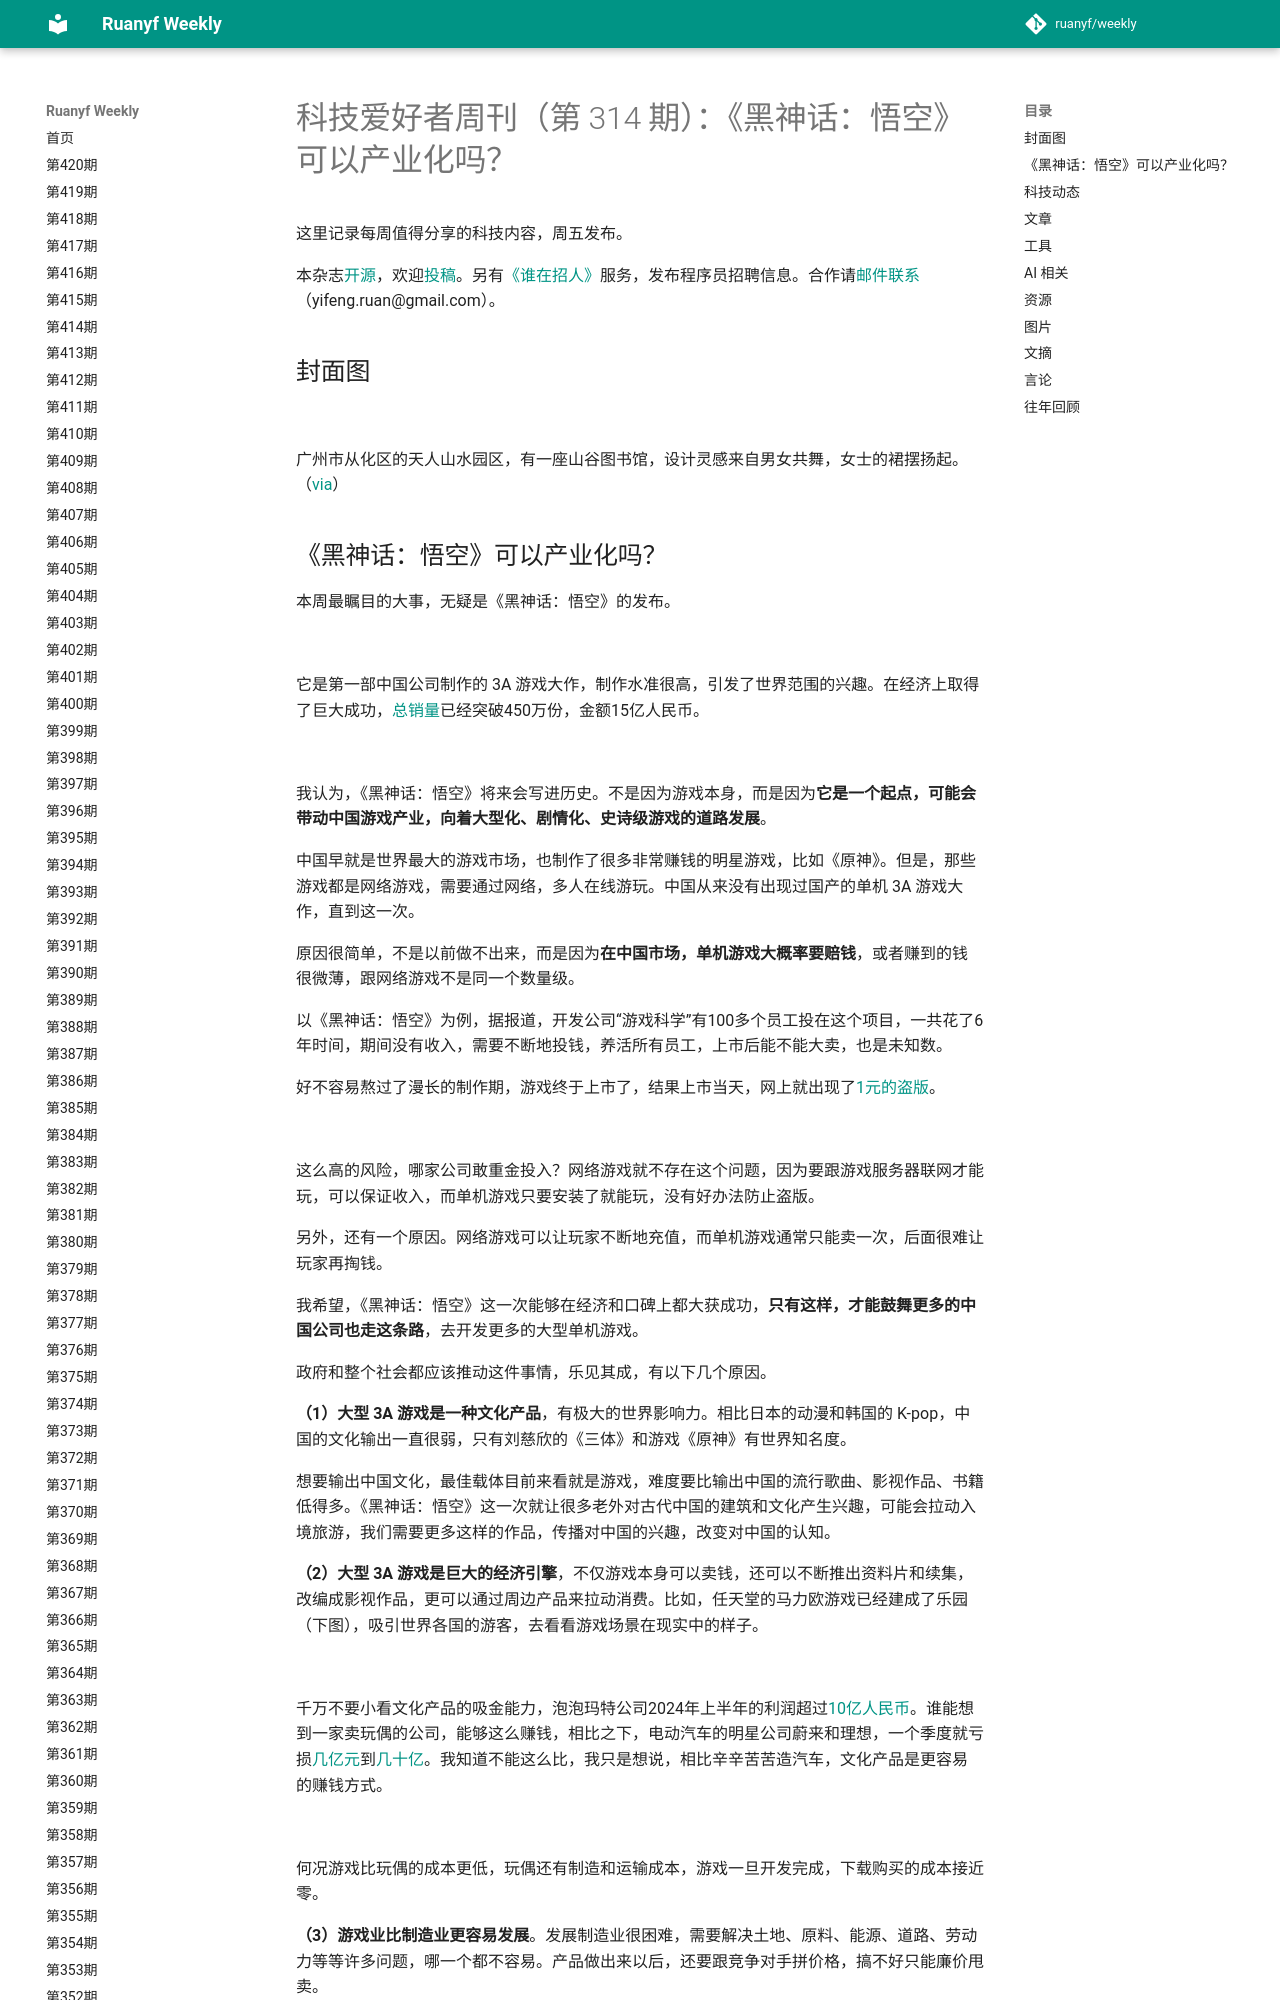

repository: xanxushu/weekly · page: issue-314/index.html · generator: mkdocs

# 科技爱好者周刊（第 314 期）：《黑神话：悟空》可以产业化吗？

这里记录每周值得分享的科技内容，周五发布。

本杂志[开源](https://github.com/ruanyf/weekly)，欢迎[投稿](https://github.com/ruanyf/weekly/issues)。另有[《谁在招人》](https://github.com/ruanyf/weekly/issues/4911)服务，发布程序员招聘信息。合作请[邮件联系](mailto:yifeng.ruan@gmail.com)（yifeng.ruan@gmail.com）。

## 封面图

![](https://cdn.beekka.com/blogimg/asset/202408/bg2024082215.webp)

广州市从化区的天人山水园区，有一座山谷图书馆，设计灵感来自男女共舞，女士的裙摆扬起。（[via](https://www.sohu.com/a/654009153_791225)）
